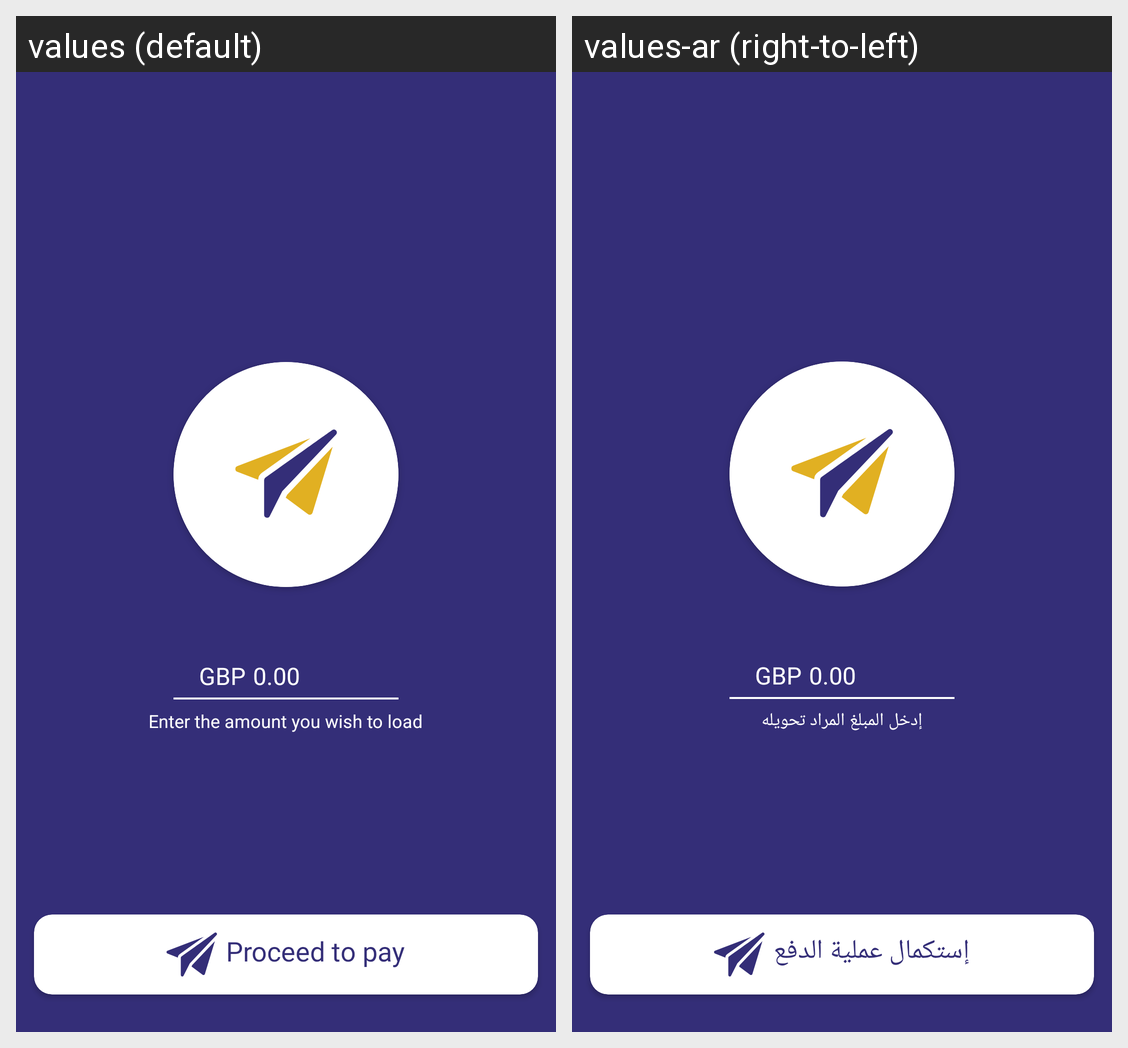

This grid shows one Android layout under two languages. Give, for every string resource on the screen, its name, the default text and each shown locale's text.
Android screen res/layout/activity_add_money_wallet.xml rendered under 2 locales, left to right: values (default), values-ar (right-to-left). Device: Nexus 5 (rendered at 1080×1920; each locale shown at half size, 540×960, under a caption strip naming it); theme AppTheme.
Strings drawn on this screen, with the default value and each locale's value (text and hints the layout hard-codes, and strings that could not be matched under every locale, appear in the picture but are not listed):

amount_hint
  values: 0.00
  values-ar: 0.00

enter_your_amount_you_want_to_load
  values: Enter the amount you wish to load
  values-ar: إدخل المبلغ المراد تحويله

proceed_to_pay
  values: Proceed to pay
  values-ar: إستكمال عملية الدفع
